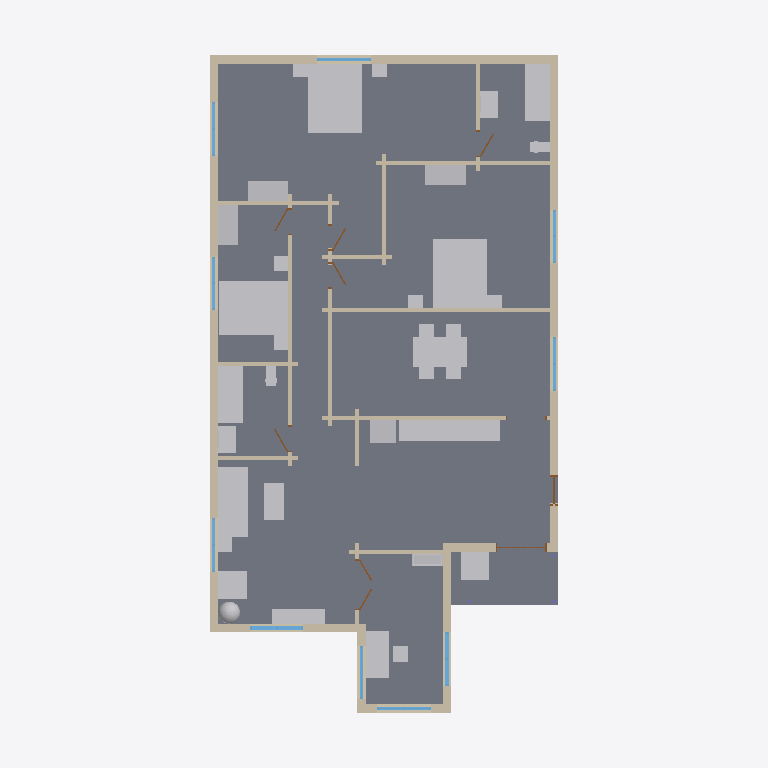
Plan cut of the same IFC building model at storey 'Level 1' (level 0.25 m, cut at 1.65 m), seen from above with north up, elements coloured by IFC class: 37 walls (beige), 30 other elements (light grey), 10 windows (light blue), 8 doors (brown), 2 slabs (grey). Cut surfaces are drawn darker.
Extent 12.0 m × 21.2 m × 5.0 m (x, y, z). Storeys (1): Level 1 at 0.25 m. Elements (97): 38 IfcWall, 30 IfcFurnishingElement, 13 IfcWindow, 9 IfcDoor, 3 IfcColumn, 2 IfcSlab, 1 IfcFooting, 1 IfcRoof.

HEADER;
FILE_DESCRIPTION(('ViewDefinition [CoordinationView]'),'2;1');
FILE_NAME('h1430447661-s1.ifc','2026-11-12T05:49:21',('',''),(''),'IfcOpenShell 0.8.0','IfcOpenShell 0.8.0','');
FILE_SCHEMA(('IFC4'));
ENDSEC;
DATA;
#23=IFCPROJECT('2uQ8wahdf0F9Te6iD5RQCU',#5,'b1430447661',$,$,$,$,(#21),#19);
#24=IFCSITE('3imwid_JrAqBtuc$E44HQL',#5,'Site','',$,$,$,'Site',.COMPLEX.,(0,0,0),(0,0,0),0.0,$,$);
#25=IFCBUILDING('1VCD44iu13nBOM6Lo_on7h',#5,'OSM 1430447661','',$,$,$,'OSM 1430447661',.COMPLEX.,$,$,$);
#26=IFCBUILDINGSTOREY('1VNYmR9hzBe94eb6o81n8R',#5,'Level 1','',$,$,$,'Level 1',.COMPLEX.,0.25);
#569=IFCSLAB('0JawixWLD6g9UN_xl6fant',#5,'Floor slab L1','',$,#295,#568,$,.FLOOR.);
#638=IFCSLAB('0jECIF_35EgRPwWZDWNLdT',#5,'Porch deck','',$,#295,#637,$,.FLOOR.);
#9418=IFCFURNISHINGELEMENT('08Ou4W4sD24PH18MZBvE5W',#5,'bed_double','',$,#295,#9417,$);
#9707=IFCFURNISHINGELEMENT('0BVIcvUAT3kxLk8XngPn$o',#5,'bed_double001','',$,#295,#9706,$);
#9996=IFCFURNISHINGELEMENT('12B8FsUi5FJx5jHpOoNfEW',#5,'bed_double002','',$,#295,#9995,$);
#9249=IFCFURNISHINGELEMENT('3gtrCRF5b368w2fdt6mUYB',#5,'dining_table','',$,#295,#9248,$);
#4367=IFCWALL('3f36$T_jD8h8n$dSfMxfmC',#5,'Exterior wall L017','',$,#295,#4366,$,.MOVABLE.);
#8427=IFCFURNISHINGELEMENT('3mPJSYWdfCgxUbb0qd_Lwq',#5,'kitchen_run','',$,#295,#8426,$);
#4888=IFCFURNISHINGELEMENT('33Ovp3GCn7w9HMCqwZJa93',#5,'sofa','',$,#295,#4887,$);
#10474=IFCFURNISHINGELEMENT('0S1Wky5n1Ax9mt_oUedjwO',#5,'bathtub','',$,#295,#10473,$);
#10832=IFCFURNISHINGELEMENT('3dwhaz$6PB6OStJKy0HqXg',#5,'bathtub001','',$,#295,#10831,$);
#11193=IFCFURNISHINGELEMENT('2gqVydT71A5OFyvBJGfZM7',#5,'desk','',$,#295,#11192,$);
#700=IFCWALL('3U1qbDdyX79gzN_VJOpEMv',#5,'Exterior wall L1','',$,#295,#699,$,.MOVABLE.);
#1000=IFCWALL('2IsR$G5rL2aO0WbPchRRmu',#5,'Exterior wall L003','',$,#295,#999,$,.MOVABLE.);
#3006=IFCWALL('1JRUUMaen65wUnp7bITFDI',#5,'Exterior wall L011','',$,#295,#3005,$,.MOVABLE.);
#1169=IFCWALL('3jC$0Azjv1Hu0FLOAKNj48',#5,'Exterior wall L004','',$,#295,#1168,$,.MOVABLE.);
#4152=IFCWALL('36Q_U$9D14MQ9n3JdwEzfw',#5,'Interior wall L015','',$,#295,#4151,$,.MOVABLE.);
#3488=IFCWALL('1Bj0JibxH4ohYCn7C9ss7A',#5,'Exterior wall L014','',$,#295,#3487,$,.MOVABLE.);
#10116=IFCFURNISHINGELEMENT('3oVDecMKH1DRdXvvfwSxoz',#5,'wardrobe002','',$,#295,#10115,$);
#5199=IFCFURNISHINGELEMENT('25$5bquZ99R8ia90$K$8Z0',#5,'armchair','',$,#295,#5198,$);
#9538=IFCFURNISHINGELEMENT('2zUDEHMQb5wwF5Eh9rTvmV',#5,'wardrobe','',$,#295,#9537,$);
#9827=IFCFURNISHINGELEMENT('2s3DyQCOD3_95gOvjszVjm',#5,'wardrobe001','',$,#295,#9826,$);
#5090=IFCFURNISHINGELEMENT('1002087NP1kwTwZeK_PV2x',#5,'tv_unit','',$,#295,#5089,$);
#3175=IFCWALL('3gvrNSAbzDHx74sYtquH49',#5,'Exterior wall L012','',$,#295,#3174,$,.MOVABLE.);
#4723=IFCFURNISHINGELEMENT('0DT3dMK$54ZQ1b5cqV98DO',#5,'porch_chair','',$,#295,#4722,$);
#862=IFCWALL('20AdqLKWPAvRniUZYB5ULB',#5,'Exterior wall L002','',$,#295,#861,$,.MOVABLE.);
#5031=IFCFURNISHINGELEMENT('2o5Z42kPb3aweQrs54rsEO',#5,'coffee_table','',$,#295,#5030,$);
#2369=IFCWALL('1pIjKAlrf0swSuwkYfxtBS',#5,'Exterior wall L006','',$,#295,#2368,$,.MOVABLE.);
#2844=IFCWALL('3rxaA1Br97n8UyGy4mVI_4',#5,'Exterior wall L010','',$,#295,#2843,$,.MOVABLE.);
#1858=IFCWALL('1Ng3tHGmn3ceT1u74CgQF6',#5,'Exterior wall L005','',$,#295,#1857,$,.MOVABLE.);
#8458=IFCFURNISHINGELEMENT('18xBsBh0r62eqGHIuozMJ8',#5,'fridge','',$,#295,#8457,$);
#4531=IFCWALL('2qD4Q4zaT3Lwgg4hteLC8j',#5,'Exterior wall L018','',$,#295,#4530,$,.MOVABLE.);
#4047=IFCWALL('1ASJqFO9v8XPG265iBWFlT',#5,'Interior wall L013','',$,#295,#4046,$,.MOVABLE.);
#1449=IFCWALL('1tuHCLT9T81h59vk0dQv9W',#5,'Interior wall L002','',$,#295,#1448,$,.MOVABLE.);
#3321=IFCWALL('27Z1OYKOfCoeXcvirO7JR2',#5,'Exterior wall L013','',$,#295,#3320,$,.MOVABLE.);
#2718=IFCWALL('20Pk4dEuz31umJXgj_e1Tf',#5,'Exterior wall L009','',$,#295,#2717,$,.MOVABLE.);
#1551=IFCWALL('00RGqujPz4BQE_rwperSdr',#5,'Interior wall L003','',$,#295,#1550,$,.MOVABLE.);
#10201=IFCFURNISHINGELEMENT('1KAppgNMv1Agdcn7QedcQ8',#5,'vanity','',$,#295,#10200,$);
#10559=IFCFURNISHINGELEMENT('2HGVlCg1zEjea7Vq8e60u_',#5,'vanity001','',$,#295,#10558,$);
#2306=IFCWALL('30o33lK8rEgu6RNAwC7lxa',#5,'Interior wall L008','',$,#295,#2305,$,.MOVABLE.);
#2507=IFCWALL('2vceq91D542vHHRdjsPdVg',#5,'Exterior wall L007','',$,#295,#2506,$,.MOVABLE.);
#3779=IFCWALL('3XtebGVif2iuXPamuuNXE1',#5,'Exterior wall L016','',$,#295,#3778,$,.MOVABLE.);
#4276=IFCWALL('1QfatEfpv2ZeOJ612O$tEU',#5,'Interior wall L019','',$,#295,#4275,$,.MOVABLE.);
#8286=IFCFURNISHINGELEMENT('1gkWwsmFfFrhWwtuNGhI3j',#5,'plant','',$,#295,#8285,$);
#2667=IFCWALL('1kXHI$52T8_RO8_aB2DHBs',#5,'Exterior wall L008','',$,#295,#2666,$,.MOVABLE.);
#3728=IFCWALL('1G_OnVIov0th5GU97jyeZV',#5,'Interior wall L010','',$,#295,#3727,$,.MOVABLE.);
#11548=IFCFURNISHINGELEMENT('2eDW_yPZ12nA1dFBZAU1Ii',#5,'bookshelf','',$,#295,#11547,$);
#2558=IFCWALL('0T0reyaDH89PB7KlbLgDE6',#5,'Interior wall L009','',$,#295,#2557,$,.MOVABLE.);
#1327=IFCWALL('2HzYQig7zFKvqwjGfefRkm',#5,'Interior wall L1','',$,#295,#1326,$,.MOVABLE.);
#3965=IFCWALL('1BzJQ_FWL6mPda2eNxPWCr',#5,'Interior wall L011','',$,#295,#3964,$,.MOVABLE.);
#4121=IFCWALL('0VvCUj09117RsZFk5tRGCo',#5,'Interior wall L014','',$,#295,#4120,$,.MOVABLE.);
#4214=IFCWALL('2$Lq7e6MP2LuRam4$S$Qy_',#5,'Interior wall L017','',$,#295,#4213,$,.MOVABLE.);
#4307=IFCWALL('2ee9gmz5D9fulgLl886$MK',#5,'Interior wall L020','',$,#295,#4306,$,.MOVABLE.);
#4183=IFCWALL('0izj_nui9AweFJjUHsL0H7',#5,'Interior wall L016','',$,#295,#4182,$,.MOVABLE.);
#2275=IFCWALL('3hbEb8hr54VxKpy5MJnu0l',#5,'Interior wall L007','',$,#295,#2274,$,.MOVABLE.);
#2476=IFCWINDOW('3WVywl5av0QwyGBtfsaTTW',#5,'Window005','',$,#295,#2475,$,1000.0,$,.WINDOW.,.SINGLE_PANEL.,$);
#3595=IFCWINDOW('1m2pZ9qt9B0OMEonwPHdsc',#5,'Window010','',$,#295,#3594,$,1000.0,$,.WINDOW.,.SINGLE_PANEL.,$);
#5230=IFCFURNISHINGELEMENT('3mAweAeET4zBr7Nu4Z$c2O',#5,'end_table','',$,#295,#5229,$);
#9738=IFCFURNISHINGELEMENT('1nQ9hRCy99hPopbV8wIMRa',#5,'nightstand002','',$,#295,#9737,$);
#9768=IFCFURNISHINGELEMENT('0S8M7J1aPEFhRBnD3wTo6$',#5,'nightstand003','',$,#295,#9767,$);
#10418=IFCFURNISHINGELEMENT('3Bfd85QKzFsw$gE9Z7aZ4m',#5,'toilet','',$,#295,#10417,$);
#10776=IFCFURNISHINGELEMENT('0zxYOyarLCxxMojDSvJg87',#5,'toilet001','',$,#295,#10775,$);
#9449=IFCFURNISHINGELEMENT('2u4SQdCLfFKBHRG4WVj5Y$',#5,'nightstand','',$,#295,#9448,$);
#9479=IFCFURNISHINGELEMENT('3dpUumHOf3_vnOIo1y8pjd',#5,'nightstand001','',$,#295,#9478,$);
#10027=IFCFURNISHINGELEMENT('0tW3Wazz55X9kCSDzCVxdR',#5,'nightstand004','',$,#295,#10026,$);
#10057=IFCFURNISHINGELEMENT('0BQXehH_b5_xMWz0dcKFmT',#5,'nightstand005','',$,#295,#10056,$);
#807=IFCWINDOW('1pSUd5KwjAiv6IeYK2h4mJ',#5,'Window','',$,#295,#806,$,1000.0,$,.WINDOW.,.SINGLE_PANEL.,$);
#1276=IFCWINDOW('2GTR0T0pbFjQ6NirWY1mFo',#5,'Window003','',$,#295,#1275,$,1000.0,$,.WINDOW.,.SINGLE_PANEL.,$);
#2951=IFCWINDOW('0kKbiwMtb59PwNOOtzYSOQ',#5,'Window006','',$,#295,#2950,$,1000.0,$,.WINDOW.,.SINGLE_PANEL.,$);
#3428=IFCWINDOW('1HAXa96MX6e8SZHo7UDVd9',#5,'Window009','',$,#295,#3427,$,1000.0,$,.WINDOW.,.SINGLE_PANEL.,$);
#4474=IFCWINDOW('0B6yhYLiP5cg66pCJFFN$n',#5,'Window011','',$,#295,#4473,$,1000.0,$,.WINDOW.,.SINGLE_PANEL.,$);
#1107=IFCWINDOW('2kiA4lHcnDgw2yRjdEMZJ9',#5,'Window002','',$,#295,#1106,$,1000.0,$,.WINDOW.,.SINGLE_PANEL.,$);
#1965=IFCWINDOW('03cRXI__j19vwg1aGBf$Gy',#5,'Window004','',$,#295,#1964,$,1000.0,$,.WINDOW.,.SINGLE_PANEL.,$);
#3113=IFCWINDOW('1n2fpME2jBFgEaARipT5rD',#5,'Window007','',$,#295,#3112,$,1000.0,$,.WINDOW.,.SINGLE_PANEL.,$);
#4245=IFCWALL('02XEP$GzD5Cf4rdBHL8UtP',#5,'Interior wall L018','',$,#295,#4244,$,.MOVABLE.);
#3996=IFCWALL('1CZ_du6aj0MQsAZYdpMlHx',#5,'Interior wall L012','',$,#295,#3995,$,.MOVABLE.);
#2089=IFCWALL('3uqmRlu0T5dfEBESXtSSoh',#5,'Interior wall L006','',$,#295,#2088,$,.MOVABLE.);
#1724=IFCWALL('1hupZB1KrCbf6tER4xBSTa',#5,'Interior wall L005','',$,#295,#1723,$,.MOVABLE.);
#1602=IFCWALL('1NFWh36NnA6u1PVoBQJuC3',#5,'Interior wall L004','',$,#295,#1601,$,.MOVABLE.);
#2244=IFCDOOR('3$DOQ7Z3H7VxTyx8np4qTG',#5,'Door004','',$,#295,#2243,$,1000.0,$,.DOOR.,.SINGLE_SWING_LEFT.,$);
#2789=IFCDOOR('3QVAGqNlD6sf$T4rg2UWyj',#5,'Door006','',$,#295,#2788,$,1000.0,$,.DOOR.,.SINGLE_SWING_LEFT.,$);
#3934=IFCDOOR('0nuZa2Qb9CVx76vYvN3dwj',#5,'Door007','',$,#295,#3933,$,1000.0,$,.DOOR.,.SINGLE_SWING_LEFT.,$);
#1673=IFCDOOR('3fpVEgrbXC4x$MS1Q7Nkfy',#5,'Door002','',$,#295,#1672,$,1000.0,$,.DOOR.,.SINGLE_SWING_LEFT.,$);
#1795=IFCDOOR('26BzsDI817gQxPveWOgvnF',#5,'Door003','',$,#295,#1794,$,1000.0,$,.DOOR.,.SINGLE_SWING_LEFT.,$);
#1520=IFCDOOR('0TYcCwRNn6qOCKDnytG4Pv',#5,'Door001','',$,#295,#1519,$,1000.0,$,.DOOR.,.SINGLE_SWING_LEFT.,$);
#2629=IFCDOOR('1THtY2Eh9DqRyI_h7NncFp',#5,'Door005','',$,#295,#2628,$,1000.0,$,.DOOR.,.SINGLE_SWING_LEFT.,$);
#1398=IFCDOOR('1$GweJvP9428mFRXsy2T3A',#5,'Door','',$,#295,#1397,$,1000.0,$,.DOOR.,.SINGLE_SWING_LEFT.,$);
ENDSEC;
